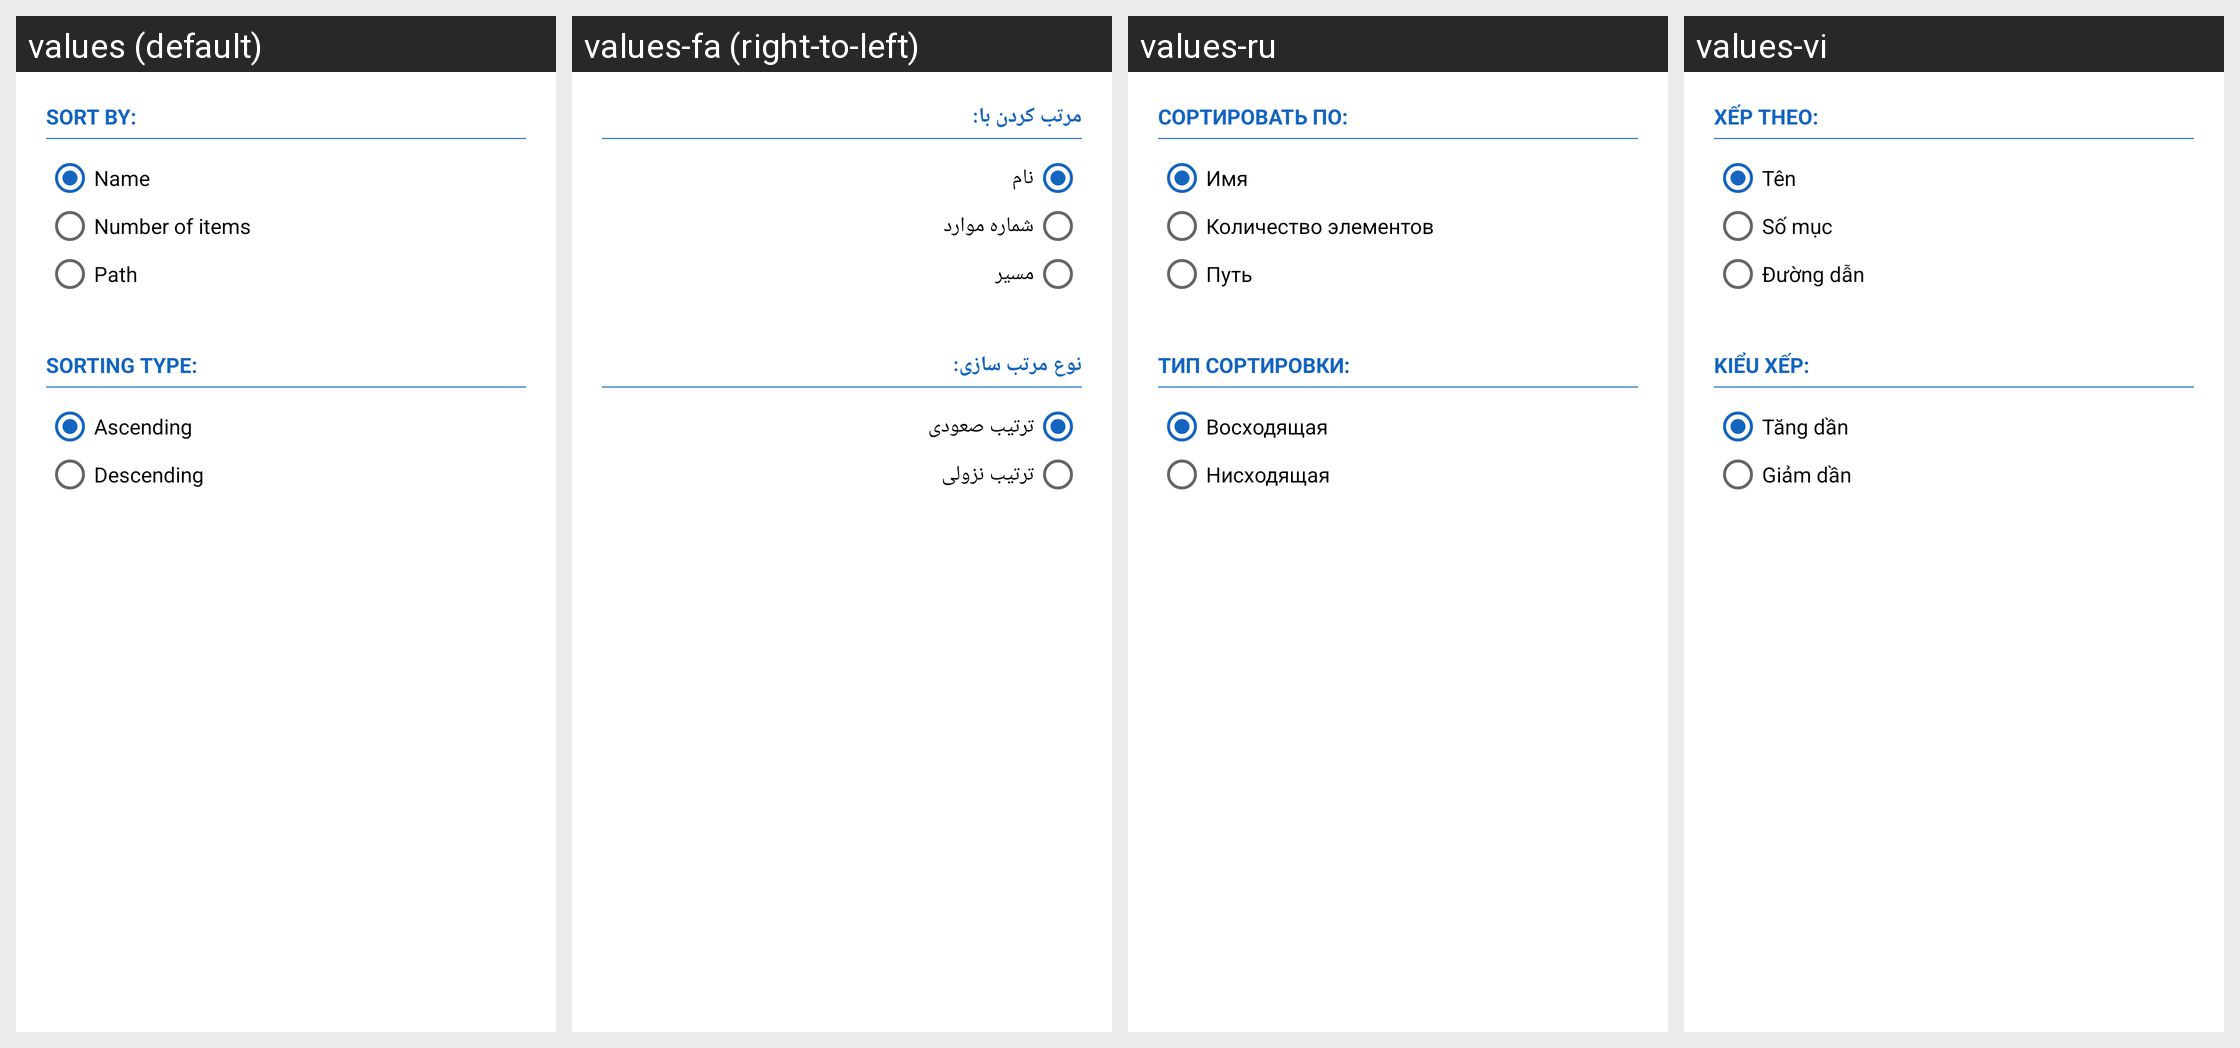

Locale-by-locale string values for the Android screen shown in this grid:
Android screen res/layout/dialog_ordina_albums.xml rendered under 4 locales, left to right: values (default), values-fa (right-to-left), values-ru, values-vi. Device: Nexus 5 (rendered at 1080×1920; each locale shown at half size, 540×960, under a caption strip naming it); theme AppTheme.
Other locales in the repository, not shown: values-de, values-es, values-fr, values-in, values-it, values-ja, values-nl, values-pl, values-pt-rBR, values-pt-rPT, values-ro, values-sk, values-tr.
Strings drawn on this screen, with the default value and each locale's value (text and hints the layout hard-codes, and strings that could not be matched under every locale, appear in the picture but are not listed):

ordina_per
  values: Sort by:
  values-fa: مرتب کردن با:
  values-ru: Сортировать по:
  values-vi: Xếp theo:

ordina_per_nome
  values: Name
  values-fa: نام
  values-ru: Имя
  values-vi: Tên

ordina_per_elementi
  values: Number of items
  values-fa: شماره موارد
  values-ru: Количество элементов
  values-vi: Số mục

ordina_per_percorso
  values: Path
  values-fa: مسیر
  values-ru: Путь
  values-vi: Đường dẫn

tipo_ordinamento
  values: Sorting type:
  values-fa: نوع مرتب سازی:
  values-ru: Тип сортировки:
  values-vi: Kiểu xếp:

ordinamento_crescente
  values: Ascending
  values-fa: ترتیب صعودی
  values-ru: Восходящая
  values-vi: Tăng dần

ordinamento_decrescente
  values: Descending
  values-fa: ترتیب نزولی
  values-ru: Нисходящая
  values-vi: Giảm dần
